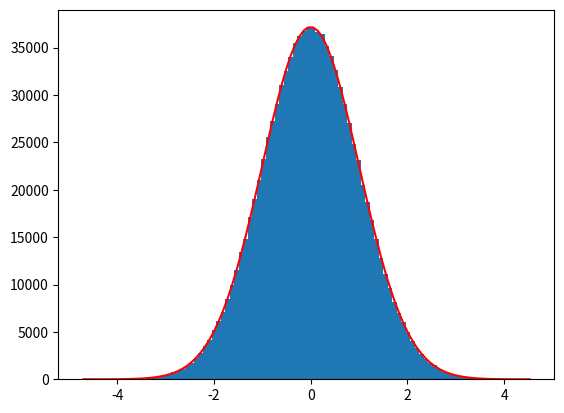

The matplotlib source for this figure:
import numpy as np
import matplotlib.pyplot as plt

N  = int(1e6)
xx = np.random.randn(N)

plt.clf()
hist_stuff = plt.hist(xx,100)

print('empirical_mean = %g' % np.mean(xx)) # or xx.mean()
print('empirical_var = %g' % np.var(xx))   # or xx.var()

bin_centres = 0.5*(hist_stuff[1][1:] + hist_stuff[1][:-1])
# Fill in an expression to evaluate the PDF at the bin_centres.
# To square every element of an array, use **2
pdf = np.exp(-(bin_centres**2.0)/2.0) /(2.0*np.pi)**(1.0/2.0)
bin_width = bin_centres[1] - bin_centres[0]
predicted_bin_heights = pdf * N * bin_width # pdf needs scaling correctly
# Finally, plot the theoretical prediction over the histogram:
plt.plot(bin_centres, predicted_bin_heights, '-r')
plt.show()